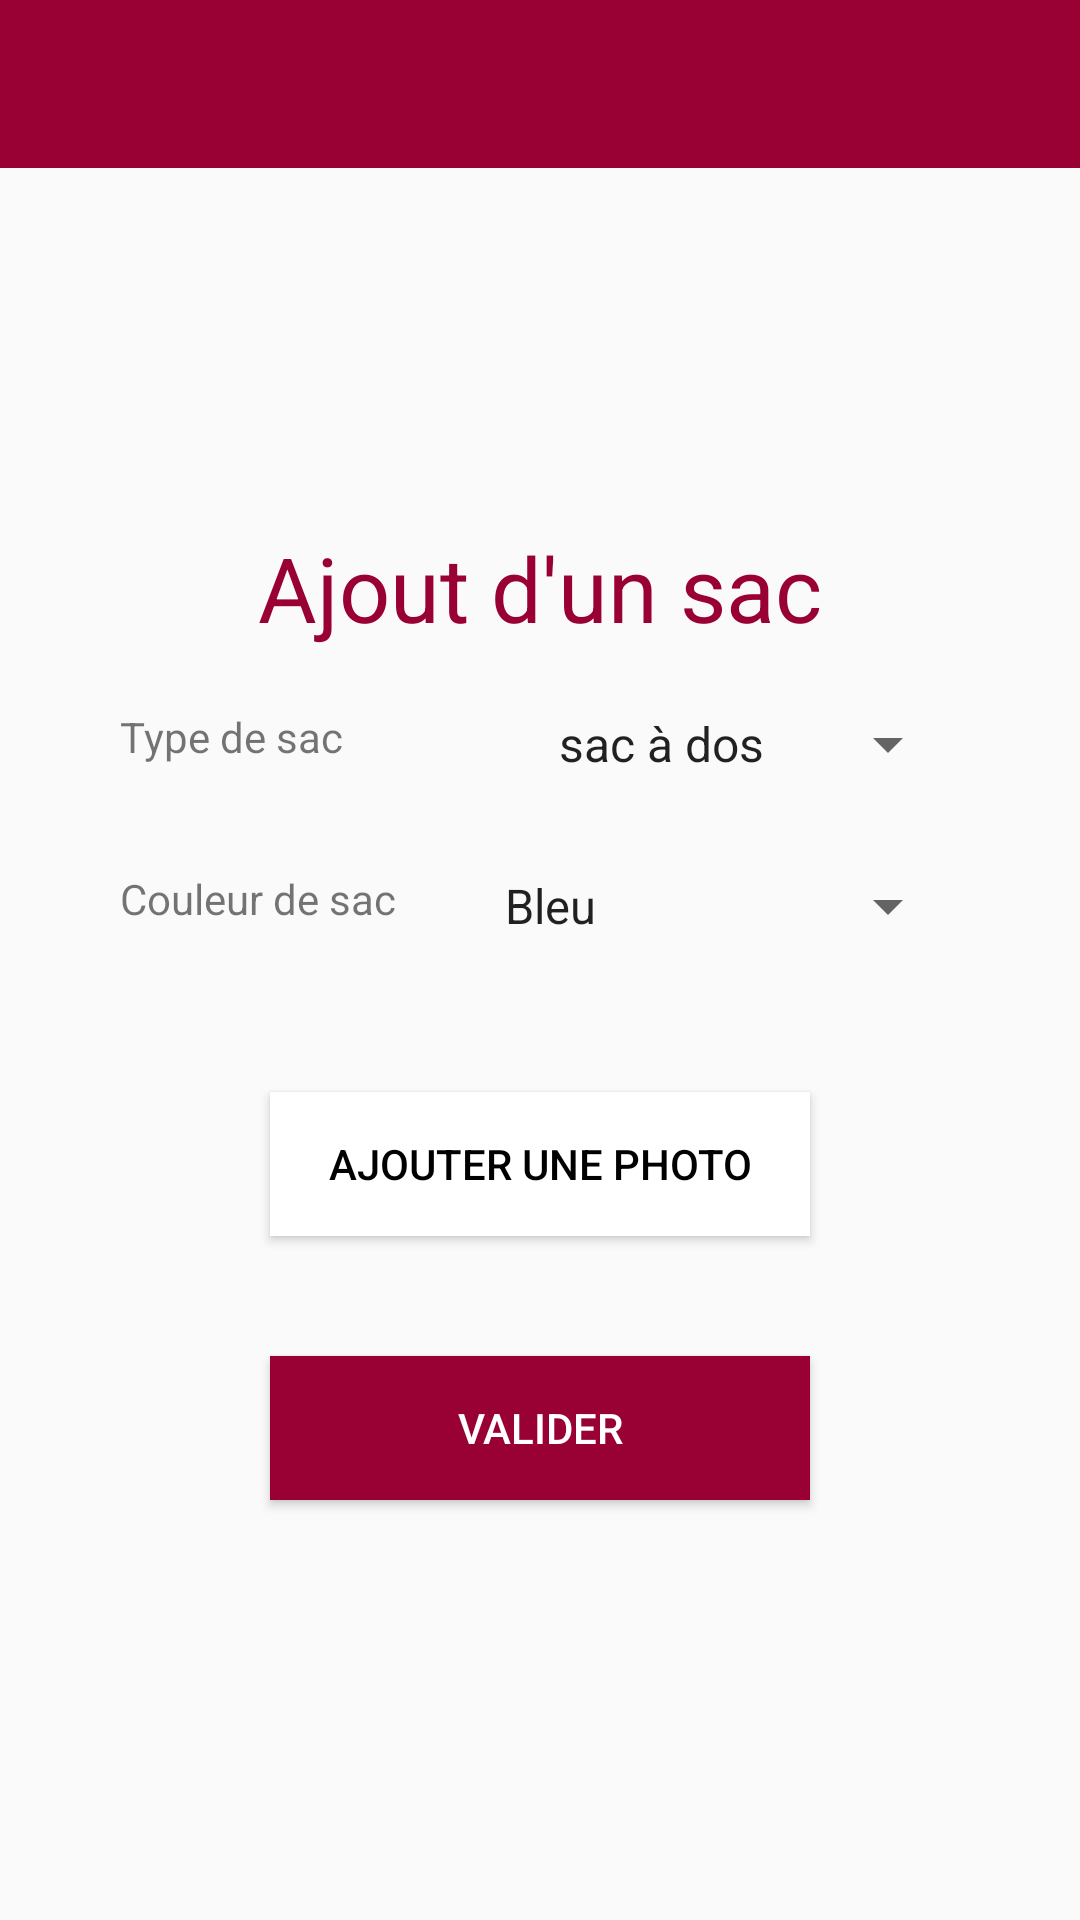

Android layout source for this screen:
<!-- AndroidManifest.xml: application theme AppTheme -->
<!-- res/layout/ajout_sac_activity.xml -->
<?xml version="1.0" encoding="utf-8"?>
<LinearLayout xmlns:android="http://schemas.android.com/apk/res/android"
    android:orientation="vertical"
    android:layout_width="match_parent"
    android:layout_height="match_parent"
    xmlns:app="http://schemas.android.com/apk/res-auto">

    <android.support.design.widget.AppBarLayout
        android:id="@+id/app_bar_layout"
        android:layout_width="match_parent"
        android:layout_height="wrap_content"
        android:theme="@style/ThemeOverlay.AppCompat.Dark.ActionBar">

        <include
            layout="@layout/toolbar"
            android:layout_width="match_parent"
            android:layout_height="?attr/actionBarSize"
            app:layout_collapseMode="pin" />

    </android.support.design.widget.AppBarLayout>

    <ScrollView
        android:layout_width="match_parent"
        android:layout_height="match_parent">

        <RelativeLayout
            android:layout_width="match_parent"
            android:layout_height="match_parent"
            android:layout_gravity="center"
            android:layout_marginLeft="40dp"
            android:layout_marginRight="40dp">

            <TextView
                android:id="@+id/title"
                android:layout_width="wrap_content"
                android:layout_height="wrap_content"
                android:layout_centerHorizontal="true"
                android:textSize="30sp"
                android:textColor="@color/colorFushia"
                android:layout_marginBottom="20dp"
                android:text="@string/ajoutSac"/>

            <RelativeLayout
                android:id="@+id/type"
                android:layout_below="@+id/title"
                android:layout_width="match_parent"
                android:layout_height="match_parent"
                android:layout_marginBottom="30dp">

                <TextView
                    android:id="@+id/labelTypeSac"
                    android:layout_width="wrap_content"
                    android:layout_height="wrap_content"
                    android:text="@string/typeSac"/>

                <Spinner
                    android:id="@+id/typeSac"
                    android:layout_width="wrap_content"
                    android:layout_height="match_parent"
                    android:layout_alignParentRight="true"
                    android:entries="@array/arrayTypeSac"/>

            </RelativeLayout>

            <RelativeLayout
                android:id="@+id/couleur"
                android:layout_below="@+id/type"
                android:layout_width="match_parent"
                android:layout_height="match_parent"
                android:layout_marginBottom="30dp">

                <TextView
                    android:id="@+id/labelColorSac"
                    android:layout_width="wrap_content"
                    android:layout_height="wrap_content"
                    android:text="@string/couleurSac"/>

                <Spinner
                    android:id="@+id/colorSac"
                    android:layout_width="wrap_content"
                    android:layout_height="match_parent"
                    android:layout_alignParentRight="true"
                    android:entries="@array/arrayColor"/>

            </RelativeLayout>

            <ImageView
                android:id="@+id/imgView"
                android:layout_below="@+id/couleur"
                android:layout_width="fill_parent"
                android:layout_height="wrap_content"
                android:layout_weight="1"/>

            <Button
                android:layout_below="@+id/imgView"
                android:id="@+id/loadPicture"
                android:layout_width="match_parent"
                android:layout_height="wrap_content"
                android:layout_marginLeft="50dp"
                android:layout_marginRight="50dp"
                android:layout_marginTop="20dp"
                android:layout_marginBottom="20dp"
                android:background="@android:color/white"
                android:textColor="@android:color/black"
                android:text="@string/load"/>

            <Button
                android:layout_below="@+id/loadPicture"
                android:id="@+id/validerAjoutSac"
                android:layout_width="match_parent"
                android:layout_height="wrap_content"
                android:layout_marginLeft="50dp"
                android:layout_marginRight="50dp"
                android:layout_marginTop="20dp"
                android:layout_marginBottom="20dp"
                android:background="@color/colorFushia"
                android:textColor="@android:color/white"
                android:text="@string/validation" />

        </RelativeLayout>

    </ScrollView>

</LinearLayout>
<!-- res/layout/toolbar.xml (included above) -->
<?xml version="1.0" encoding="utf-8"?>
<android.support.v7.widget.Toolbar
    xmlns:android="http://schemas.android.com/apk/res/android"
    xmlns:app="http://schemas.android.com/apk/res-auto"
    android:id="@+id/dressingToolbar"
    android:layout_width="match_parent"
    android:layout_height="?attr/actionBarSize"
    android:background="@color/colorFushia"
    android:gravity="top"
    app:titleMarginTop="13dp"
    android:elevation="4dp"
    android:theme="@style/ThemeOverlay.AppCompat.ActionBar"
    app:popupTheme="@style/ThemeOverlay.AppCompat.Light">

</android.support.v7.widget.Toolbar>
<!-- resources referenced by this layout -->
<resources>
  <string-array name="arrayColor">
          <item>Bleu</item>
          <item>Bleu clair</item>
          <item>Bleu foncé</item>
          <item>Turquoise</item>
          <item>Gris clair</item>
          <item>Argenté</item>
          <item>Gris foncé</item>
          <item>Marron clair</item>
          <item>Marron foncé</item>
          <item>Corail</item>
          <item>Orange</item>
          <item>Bordeau</item>
          <item>Brique</item>
          <item>Rouge</item>
          <item>Rose pale</item>
          <item>Rose fushia</item>
          <item>Rose foncé</item>
          <item>Mauve</item>
          <item>Violet</item>
          <item>Prune</item>
          <item>Blanc</item>
          <item>Jaune moutarde</item>
          <item>Jaune</item>
          <item>Doré</item>
          <item>Noir</item>
          <item>Kaki</item>
          <item>Vert pale</item>
          <item>Vert</item>
          <item>Jean clair</item>
          <item>Jean marine</item>
          <item>Beige</item>
      </string-array>
  <string-array name="arrayTypeSac">
          <item>sac à dos</item>
          <item>sac à main</item>
          <item>pochette</item>
      </string-array>
  <color name="colorFushia">#990033</color>
  <string name="ajoutSac">Ajout d\'un sac</string>
  <string name="couleurSac">Couleur de sac</string>
  <string name="load">Ajouter une photo</string>
  <string name="typeSac">Type de sac</string>
  <string name="validation">Valider</string>
  <style name="AppTheme" parent="Theme.AppCompat.Light.DarkActionBar">
          
          
          <item name="windowActionBar">false</item>
          
          <item name="windowNoTitle">true</item>
          <item name="colorPrimary">@color/colorFushia</item>
          <item name="colorPrimaryDark">@android:color/background_dark</item>
          <item name="colorAccent">@color/colorFushia</item>
          <item name="android:actionButtonStyle">@style/myActionButtonStyle</item>
          <item name="actionButtonStyle">@style/myActionButtonStyle</item>
          
          <item name="windowActionModeOverlay">true</item>
      </style>
  <style name="myActionButtonStyle" parent="Widget.AppCompat.ActionButton">
          <item name="android:minWidth">30dp</item>
          <item name="android:maxWidth">48dp</item>
          <item name="android:width">42dp</item>
          <item name="android:minHeight">20dp</item>
          <item name="android:maxHeight">38dp</item>
          <item name="android:height">32dp</item>
      </style>
</resources>
